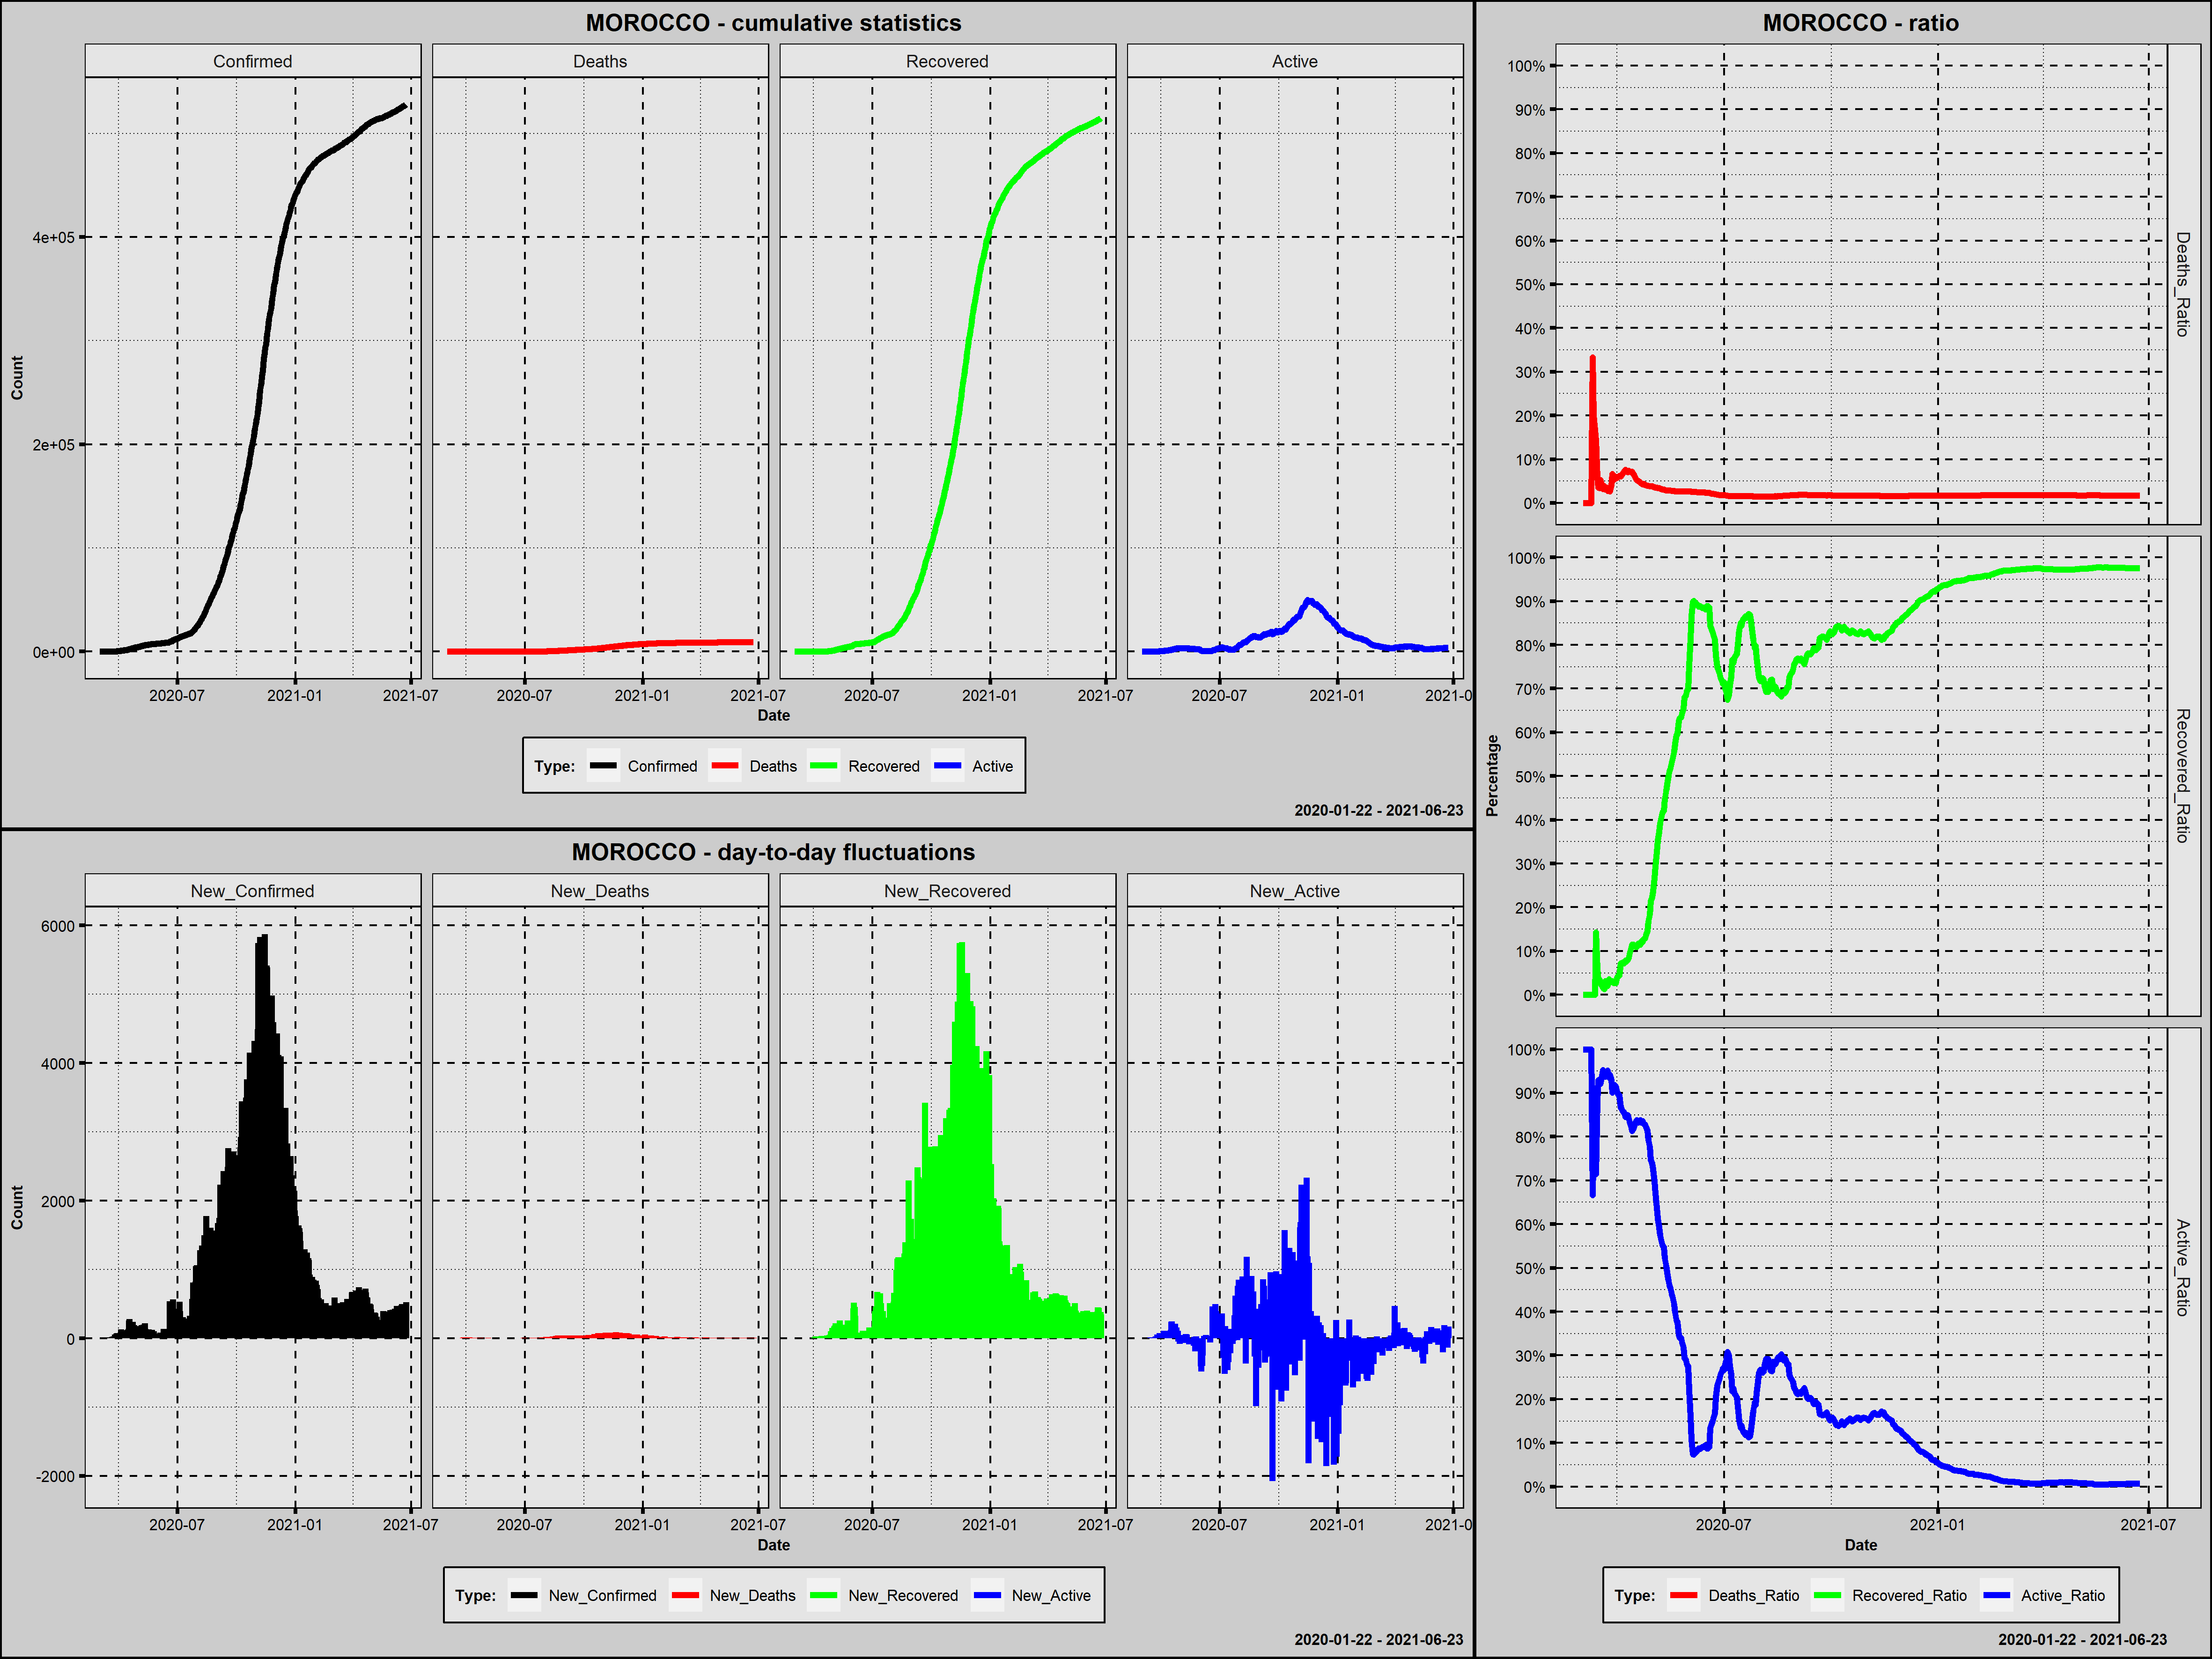

The table this chart was drawn from, first rows:
Country; Date; Confirmed; New_Confirmed; Deaths; New_Deaths; Recovered; New_Recovered; Active; New_Active; Year; Month; Day; Week_Day; Deaths_Ratio; Recovered_Ratio; Active_Ratio; 1_Confirmed; 100_Confirmed; New_Confirmed_Rank; New_Deaths_Rank; New_Recovered_Rank; New_Active_Rank
Morocco; 2020-03-02; 1; 1; 0; 0; 0; 0; 1; 1; 2020; marzec; 2; poniedziałek; 0,0000; 0,0000; 1,0000; 1; 0; 470,5; 454,5; 469,0; 240,5
Morocco; 2020-03-03; 1; 0; 0; 0; 0; 0; 1; 0; 2020; marzec; 3; wtorek; 0,0000; 0,0000; 1,0000; 2; 0; 476,5; 454,5; 469,0; 247,5
Morocco; 2020-03-04; 1; 0; 0; 0; 0; 0; 1; 0; 2020; marzec; 4; środa; 0,0000; 0,0000; 1,0000; 3; 0; 476,5; 454,5; 469,0; 247,5
Morocco; 2020-03-05; 2; 1; 0; 0; 0; 0; 2; 1; 2020; marzec; 5; czwartek; 0,0000; 0,0000; 1,0000; 4; 0; 470,5; 454,5; 469,0; 240,5
Morocco; 2020-03-06; 2; 0; 0; 0; 0; 0; 2; 0; 2020; marzec; 6; piątek; 0,0000; 0,0000; 1,0000; 5; 0; 476,5; 454,5; 469,0; 247,5
Morocco; 2020-03-07; 2; 0; 0; 0; 0; 0; 2; 0; 2020; marzec; 7; sobota; 0,0000; 0,0000; 1,0000; 6; 0; 476,5; 454,5; 469,0; 247,5
Morocco; 2020-03-08; 2; 0; 0; 0; 0; 0; 2; 0; 2020; marzec; 8; niedziela; 0,0000; 0,0000; 1,0000; 7; 0; 476,5; 454,5; 469,0; 247,5
Morocco; 2020-03-09; 2; 0; 0; 0; 0; 0; 2; 0; 2020; marzec; 9; poniedziałek; 0,0000; 0,0000; 1,0000; 8; 0; 476,5; 454,5; 469,0; 247,5
Morocco; 2020-03-10; 3; 1; 1; 1; 0; 0; 2; 0; 2020; marzec; 10; wtorek; 0,3333; 0,0000; 0,6667; 9; 0; 470,5; 410,5; 469,0; 247,5
Morocco; 2020-03-11; 5; 2; 1; 0; 0; 0; 4; 2; 2020; marzec; 11; środa; 0,2000; 0,0000; 0,8000; 10; 0; 467,0; 454,5; 469,0; 238,0
Morocco; 2020-03-12; 6; 1; 1; 0; 0; 0; 5; 1; 2020; marzec; 12; czwartek; 0,1667; 0,0000; 0,8333; 11; 0; 470,5; 454,5; 469,0; 240,5
Morocco; 2020-03-13; 7; 1; 1; 0; 1; 1; 5; 0; 2020; marzec; 13; piątek; 0,1429; 0,1429; 0,7143; 12; 0; 470,5; 454,5; 457,0; 247,5
Morocco; 2020-03-14; 17; 10; 1; 0; 1; 0; 15; 10; 2020; marzec; 14; sobota; 0,0588; 0,0588; 0,8824; 13; 0; 465,0; 454,5; 469,0; 230,5
Morocco; 2020-03-15; 28; 11; 1; 0; 1; 0; 26; 11; 2020; marzec; 15; niedziela; 0,0357; 0,0357; 0,9286; 14; 0; 463,5; 454,5; 469,0; 227,5
Morocco; 2020-03-16; 29; 1; 1; 0; 1; 0; 27; 1; 2020; marzec; 16; poniedziałek; 0,0345; 0,0345; 0,9310; 15; 0; 470,5; 454,5; 469,0; 240,5
Morocco; 2020-03-17; 38; 9; 2; 1; 1; 0; 35; 8; 2020; marzec; 17; wtorek; 0,0526; 0,0263; 0,9211; 16; 0; 466,0; 410,5; 469,0; 234,0
Morocco; 2020-03-18; 49; 11; 2; 0; 1; 0; 46; 11; 2020; marzec; 18; środa; 0,0408; 0,0204; 0,9388; 17; 0; 463,5; 454,5; 469,0; 227,5
Morocco; 2020-03-19; 63; 14; 2; 0; 1; 0; 60; 14; 2020; marzec; 19; czwartek; 0,0317; 0,0159; 0,9524; 18; 0; 461,5; 454,5; 469,0; 223,0
Morocco; 2020-03-20; 77; 14; 3; 1; 1; 0; 73; 13; 2020; marzec; 20; piątek; 0,0390; 0,0130; 0,9481; 19; 0; 461,5; 410,5; 469,0; 224,5
Morocco; 2020-03-21; 96; 19; 3; 0; 3; 2; 90; 17; 2020; marzec; 21; sobota; 0,0312; 0,0312; 0,9375; 20; 0; 459,5; 454,5; 453,5; 220,0
Morocco; 2020-03-22; 115; 19; 4; 1; 3; 0; 108; 18; 2020; marzec; 22; niedziela; 0,0348; 0,0261; 0,9391; 21; 1; 459,5; 410,5; 469,0; 217,5
Morocco; 2020-03-23; 143; 28; 4; 0; 3; 0; 136; 28; 2020; marzec; 23; poniedziałek; 0,0280; 0,0210; 0,9510; 22; 2; 453,0; 454,5; 469,0; 205,0
Morocco; 2020-03-24; 170; 27; 5; 1; 6; 3; 159; 23; 2020; marzec; 24; wtorek; 0,0294; 0,0353; 0,9353; 23; 3; 455,0; 410,5; 450,5; 211,0
Morocco; 2020-03-25; 225; 55; 6; 1; 7; 1; 212; 53; 2020; marzec; 25; środa; 0,0267; 0,0311; 0,9422; 24; 4; 441,5; 410,5; 457,0; 173,5
Morocco; 2020-03-26; 275; 50; 11; 5; 8; 1; 256; 44; 2020; marzec; 26; czwartek; 0,0400; 0,0291; 0,9309; 25; 5; 444,0; 295,0; 457,0; 183,5
Morocco; 2020-03-27; 345; 70; 23; 12; 11; 3; 311; 55; 2020; marzec; 27; piątek; 0,0667; 0,0319; 0,9014; 26; 6; 430,0; 204,0; 450,5; 170,0
Morocco; 2020-03-28; 402; 57; 25; 2; 11; 0; 366; 55; 2020; marzec; 28; sobota; 0,0622; 0,0274; 0,9104; 27; 7; 438,0; 375,0; 469,0; 170,0
Morocco; 2020-03-29; 479; 77; 26; 1; 13; 2; 440; 74; 2020; marzec; 29; niedziela; 0,0543; 0,0271; 0,9186; 28; 8; 421,0; 410,5; 453,5; 150,5
Morocco; 2020-03-30; 556; 77; 33; 7; 15; 2; 508; 68; 2020; marzec; 30; poniedziałek; 0,0594; 0,0270; 0,9137; 29; 9; 421,0; 252,0; 453,5; 156,5
Morocco; 2020-03-31; 617; 61; 36; 3; 24; 9; 557; 49; 2020; marzec; 31; wtorek; 0,0583; 0,0389; 0,9028; 30; 10; 436,0; 345,5; 445,5; 177,0
Morocco; 2020-04-01; 654; 37; 39; 3; 29; 5; 586; 29; 2020; kwiecień; 1; środa; 0,0596; 0,0443; 0,8960; 31; 11; 449,0; 345,5; 447,5; 202,5
Morocco; 2020-04-02; 708; 54; 44; 5; 31; 2; 633; 47; 2020; kwiecień; 2; czwartek; 0,0621; 0,0438; 0,8941; 32; 12; 443,0; 295,0; 453,5; 179,0
Morocco; 2020-04-03; 791; 83; 48; 4; 57; 26; 686; 53; 2020; kwiecień; 3; piątek; 0,0607; 0,0721; 0,8673; 33; 13; 412,0; 319,5; 430,5; 173,5
Morocco; 2020-04-04; 919; 128; 59; 11; 66; 9; 794; 108; 2020; kwiecień; 4; sobota; 0,0642; 0,0718; 0,8640; 34; 14; 377,0; 209,5; 445,5; 129,0
Morocco; 2020-04-05; 1021; 102; 70; 11; 76; 10; 875; 81; 2020; kwiecień; 5; niedziela; 0,0686; 0,0744; 0,8570; 35; 15; 396,0; 209,5; 444,0; 144,0
Morocco; 2020-04-06; 1120; 99; 80; 10; 81; 5; 959; 84; 2020; kwiecień; 6; poniedziałek; 0,0714; 0,0723; 0,8562; 36; 16; 401,0; 218,0; 447,5; 141,0
Morocco; 2020-04-07; 1184; 64; 90; 10; 93; 12; 1001; 42; 2020; kwiecień; 7; wtorek; 0,0760; 0,0785; 0,8454; 37; 17; 435,0; 218,0; 442,0; 186,5
Morocco; 2020-04-08; 1275; 91; 93; 3; 97; 4; 1085; 84; 2020; kwiecień; 8; środa; 0,0729; 0,0761; 0,8510; 38; 18; 408,0; 345,5; 449,0; 141,0
Morocco; 2020-04-09; 1374; 99; 97; 4; 109; 12; 1168; 83; 2020; kwiecień; 9; czwartek; 0,0706; 0,0793; 0,8501; 39; 19; 401,0; 319,5; 442,0; 143,0
Morocco; 2020-04-10; 1448; 74; 107; 10; 122; 13; 1219; 51; 2020; kwiecień; 10; piątek; 0,0739; 0,0843; 0,8419; 40; 20; 423,5; 218,0; 439,5; 176,0
Morocco; 2020-04-11; 1545; 97; 111; 4; 146; 24; 1288; 69; 2020; kwiecień; 11; sobota; 0,0718; 0,0945; 0,8337; 41; 21; 403,5; 319,5; 432,5; 155,0
Morocco; 2020-04-12; 1661; 116; 118; 7; 177; 31; 1366; 78; 2020; kwiecień; 12; niedziela; 0,0710; 0,1066; 0,8224; 42; 22; 385,0; 252,0; 428,0; 147,0
Morocco; 2020-04-13; 1763; 102; 126; 8; 203; 26; 1434; 68; 2020; kwiecień; 13; poniedziałek; 0,0715; 0,1151; 0,8134; 43; 23; 396,0; 234,0; 430,5; 156,5
Morocco; 2020-04-14; 1888; 125; 126; 0; 217; 14; 1545; 111; 2020; kwiecień; 14; wtorek; 0,0667; 0,1149; 0,8183; 44; 24; 379,5; 454,5; 438,0; 126,0
Morocco; 2020-04-15; 2024; 136; 127; 1; 229; 12; 1668; 123; 2020; kwiecień; 15; środa; 0,0627; 0,1131; 0,8241; 45; 25; 372,0; 410,5; 442,0; 118,0
Morocco; 2020-04-16; 2283; 259; 130; 3; 249; 20; 1904; 236; 2020; kwiecień; 16; czwartek; 0,0569; 0,1091; 0,8340; 46; 26; 317,0; 345,5; 435,0; 82,0
Morocco; 2020-04-17; 2564; 281; 135; 5; 281; 32; 2148; 244; 2020; kwiecień; 17; piątek; 0,0527; 0,1096; 0,8378; 47; 27; 313,5; 295,0; 426,5; 81,0
Morocco; 2020-04-18; 2685; 121; 137; 2; 314; 33; 2234; 86; 2020; kwiecień; 18; sobota; 0,0510; 0,1169; 0,8320; 48; 28; 383,0; 375,0; 425,0; 138,0
Morocco; 2020-04-19; 2855; 170; 141; 4; 327; 13; 2387; 153; 2020; kwiecień; 19; niedziela; 0,0494; 0,1145; 0,8361; 49; 29; 353,0; 319,5; 439,5; 105,5
Morocco; 2020-04-20; 3046; 191; 143; 2; 350; 23; 2553; 166; 2020; kwiecień; 20; poniedziałek; 0,0469; 0,1149; 0,8381; 50; 30; 343,5; 375,0; 434,0; 101,0
Morocco; 2020-04-21; 3209; 163; 145; 2; 393; 43; 2671; 118; 2020; kwiecień; 21; wtorek; 0,0452; 0,1225; 0,8323; 51; 31; 359,5; 375,0; 421,0; 120,5
Morocco; 2020-04-22; 3446; 237; 149; 4; 417; 24; 2880; 209; 2020; kwiecień; 22; środa; 0,0432; 0,1210; 0,8358; 52; 32; 328,0; 319,5; 432,5; 87,0
Morocco; 2020-04-23; 3568; 122; 155; 6; 456; 39; 2957; 77; 2020; kwiecień; 23; czwartek; 0,0434; 0,1278; 0,8288; 53; 33; 381,0; 273,5; 423,0; 148,0
Morocco; 2020-04-24; 3758; 190; 158; 3; 486; 30; 3114; 157; 2020; kwiecień; 24; piątek; 0,0420; 0,1293; 0,8286; 54; 34; 345,0; 345,5; 429,0; 103,5
Morocco; 2020-04-25; 3897; 139; 159; 1; 537; 51; 3201; 87; 2020; kwiecień; 25; sobota; 0,0408; 0,1378; 0,8214; 55; 35; 368,0; 410,5; 416,0; 137,0
Morocco; 2020-04-26; 4065; 168; 161; 2; 593; 56; 3311; 110; 2020; kwiecień; 26; niedziela; 0,0396; 0,1459; 0,8145; 56; 36; 354,0; 375,0; 414,0; 127,5
Morocco; 2020-04-27; 4120; 55; 162; 1; 695; 102; 3263; -48; 2020; kwiecień; 27; poniedziałek; 0,0393; 0,1687; 0,7920; 57; 37; 441,5; 410,5; 384,0; 299,5
Morocco; 2020-04-28; 4252; 132; 165; 3; 778; 83; 3309; 46; 2020; kwiecień; 28; wtorek; 0,0388; 0,1830; 0,7782; 58; 38; 374,5; 345,5; 395,0; 180,5
Morocco; 2020-04-29; 4321; 69; 168; 3; 928; 150; 3225; -84; 2020; kwiecień; 29; środa; 0,0389; 0,2148; 0,7464; 59; 39; 431,0; 345,5; 368,0; 326,5
Morocco; 2020-04-30; 4423; 102; 170; 2; 984; 56; 3269; 44; 2020; kwiecień; 30; czwartek; 0,0384; 0,2225; 0,7391; 60; 40; 396,0; 375,0; 414,0; 183,5
... 419 more rows
